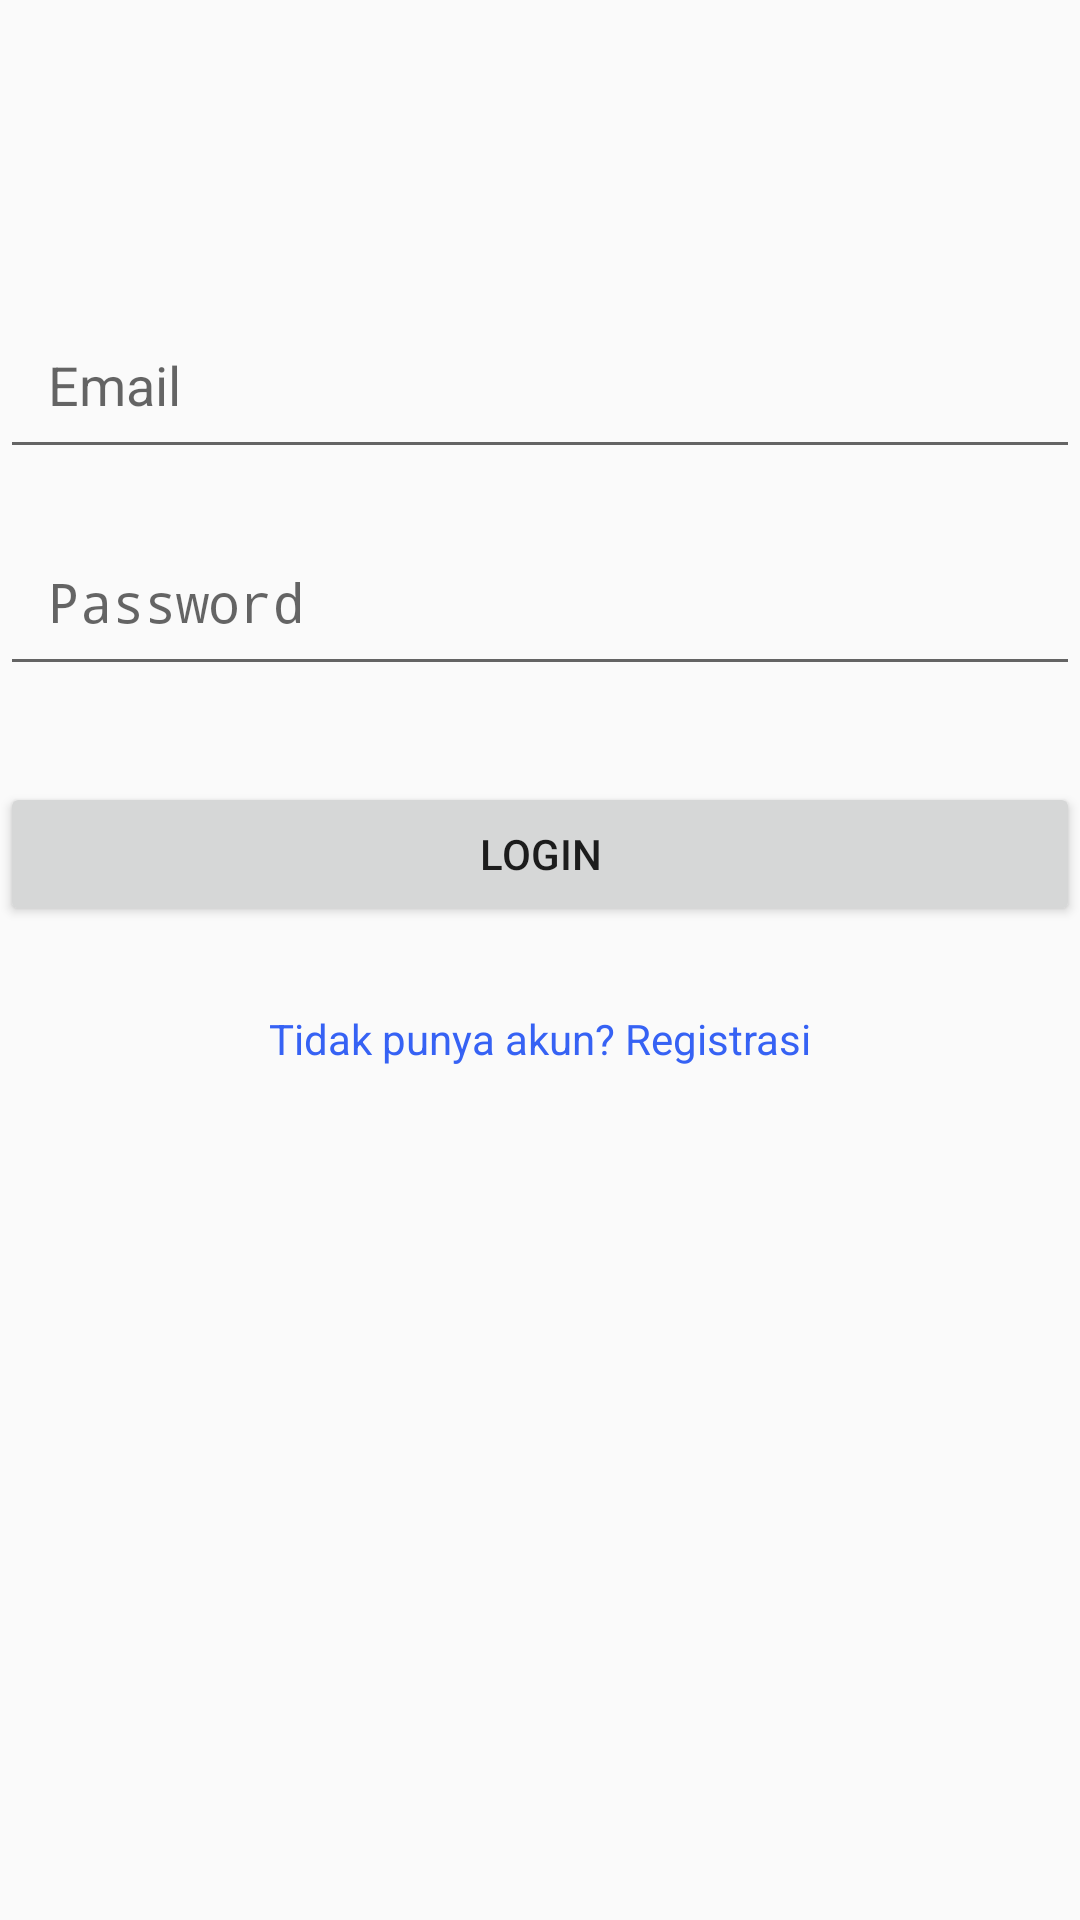

Write the Android layout XML for this screen, with the resource values it uses.
<!-- AndroidManifest.xml: application theme Theme.TamuKu -->
<!-- res/layout/activity_login.xml -->
<?xml version="1.0" encoding="utf-8"?>
<androidx.constraintlayout.widget.ConstraintLayout xmlns:android="http://schemas.android.com/apk/res/android"
    xmlns:app="http://schemas.android.com/apk/res-auto"
    android:layout_width="match_parent"
    android:layout_height="match_parent">

    <EditText
        android:id="@+id/etEmail"
        android:layout_width="0dp"
        android:layout_height="wrap_content"
        android:autofillHints="email"
        android:hint="@string/email"
        android:inputType="textEmailAddress"
        app:layout_constraintEnd_toEndOf="parent"
        app:layout_constraintStart_toStartOf="parent"
        app:layout_constraintTop_toTopOf="parent"
        android:layout_marginTop="100dp"
        android:padding="16dp"/>

    <EditText
        android:id="@+id/etPassword"
        android:layout_width="0dp"
        android:layout_height="wrap_content"
        android:hint="@string/password"
        android:inputType="textPassword"
        app:layout_constraintEnd_toEndOf="parent"
        app:layout_constraintStart_toStartOf="parent"
        app:layout_constraintTop_toBottomOf="@id/etEmail"
        android:layout_marginTop="16dp"
        android:padding="16dp"/>

    <Button
        android:id="@+id/btnLogin"
        android:layout_width="0dp"
        android:layout_height="wrap_content"
        android:text="@string/login"
        app:layout_constraintEnd_toEndOf="parent"
        app:layout_constraintStart_toStartOf="parent"
        app:layout_constraintTop_toBottomOf="@id/etPassword"
        android:layout_marginTop="32dp" />

    <TextView
        android:id="@+id/tvRegister"
        android:layout_width="wrap_content"
        android:layout_height="wrap_content"
        android:text="@string/tidak_punya_akun_registrasi"
        android:textColor="@color/blue"
        android:layout_marginTop="20dp"
        android:minHeight="48dp"
        android:paddingVertical="8dp"
        app:layout_constraintTop_toBottomOf="@id/btnLogin"
        app:layout_constraintEnd_toEndOf="parent"
        app:layout_constraintStart_toStartOf="parent"
        android:clickable="true"
        android:focusable="true"/>


</androidx.constraintlayout.widget.ConstraintLayout>
<!-- resources referenced by this layout -->
<resources>
  <color name="blue">#3662F4</color>
  <string name="email">Email</string>
  <string name="login">Login</string>
  <string name="password">Password</string>
  <string name="tidak_punya_akun_registrasi">Tidak punya akun? Registrasi</string>
  <style name="Theme.TamuKu" parent="android:Theme.Material.Light.NoActionBar" />
</resources>
